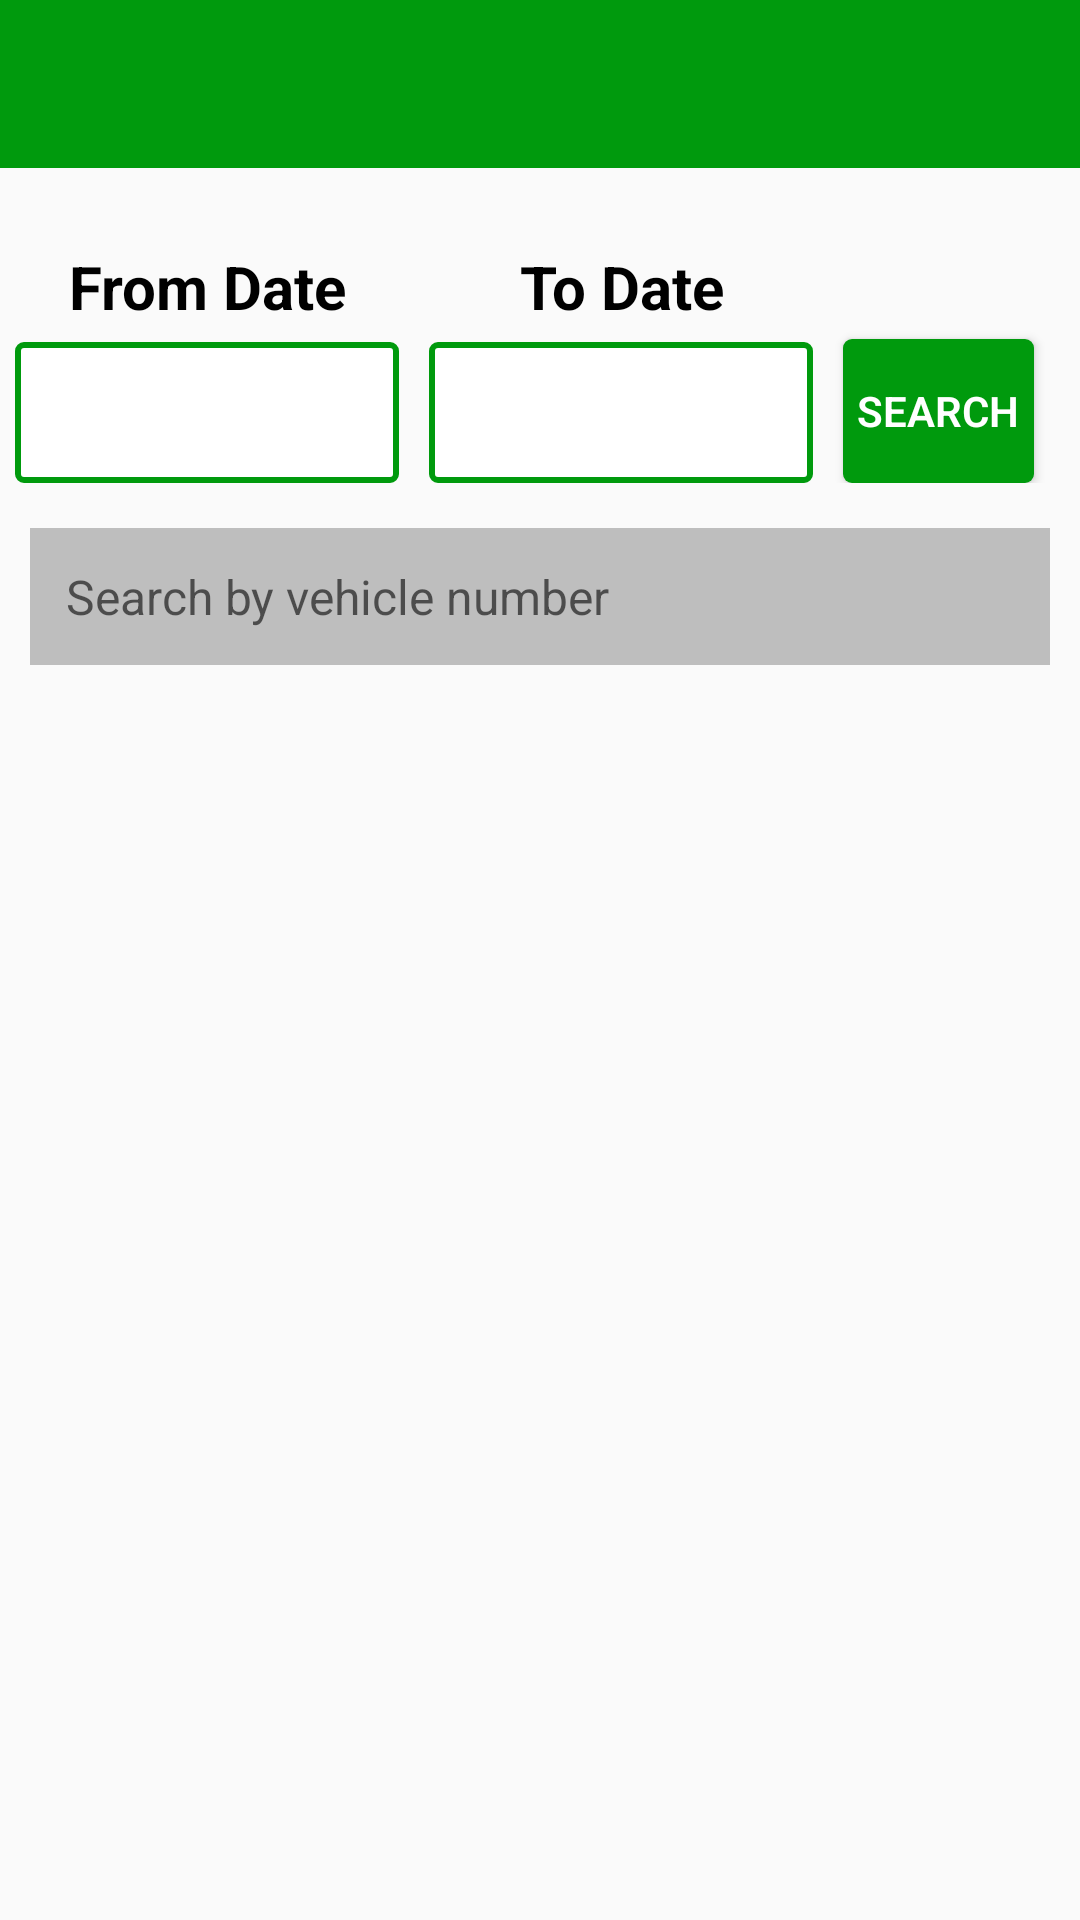

Write the Android layout XML for this screen, with the resource values it uses.
<!-- AndroidManifest.xml: application theme AppTheme -->
<!-- res/layout/activity_gate_pass_in_report.xml -->
<?xml version="1.0" encoding="utf-8"?>
<LinearLayout xmlns:android="http://schemas.android.com/apk/res/android"
    android:layout_width="match_parent"
    android:layout_height="match_parent"
    xmlns:tools="http://schemas.android.com/tools"
    xmlns:app="http://schemas.android.com/apk/res-auto"
    android:orientation="vertical">

    <com.google.android.material.appbar.AppBarLayout
        android:layout_width="match_parent"
        android:layout_height="wrap_content"
        tools:ignore="MissingConstraints"
        android:theme="@style/AppTheme.AppBarOverlay">

        <androidx.appcompat.widget.Toolbar
            android:id="@+id/toolbar"
            android:layout_width="match_parent"
            android:layout_height="?attr/actionBarSize"
            android:background="?attr/colorPrimary"
            app:popupTheme="@style/AppTheme.PopupOverlay"/>

    </com.google.android.material.appbar.AppBarLayout>


    <include layout="@layout/date_filter_layout">

    </include>


    <RelativeLayout
        android:id="@+id/rl_search"
        android:layout_width="match_parent"
        android:layout_height="wrap_content"
        android:layout_margin="10dp"
        android:background="@color/light_gray"
        android:padding="6dp">

        <EditText
            android:id="@+id/searchtext"
            android:layout_width="match_parent"
            android:layout_height="wrap_content"
            android:background="@drawable/rounded_edittext"
            android:hint="Search by vehicle number"
            android:inputType="textNoSuggestions|textVisiblePassword"
            android:padding="6dp"
            android:textColor="@color/action_color"
            android:textSize="16sp" />

        <ProgressBar
            android:id="@+id/searchprogress"
            style="?android:progressBarStyleSmall"
            android:layout_width="wrap_content"
            android:layout_height="wrap_content"
            android:layout_centerVertical="true"
            android:layout_marginRight="10dp"
            android:layout_toLeftOf="@+id/clearsearch"
            android:visibility="gone"
            tools:visibility="visible" />

        <ImageView
            android:id="@+id/clearsearch"
            android:layout_width="wrap_content"
            android:layout_height="wrap_content"
            android:layout_alignParentRight="true"
            android:layout_centerVertical="true"
            android:layout_marginRight="6dp"
            android:src="@mipmap/close_icon"
            android:visibility="gone"
            tools:visibility="visible" />

    </RelativeLayout>

    <androidx.recyclerview.widget.RecyclerView
        android:id="@+id/gatepass_in_list"
        android:layout_width="match_parent"
        android:layout_height="match_parent"
        android:layout_margin="10dp"
        android:divider="@color/gray"
        android:dividerHeight="1px">

    </androidx.recyclerview.widget.RecyclerView>

    <TextView
        android:id="@+id/no_records"
        android:layout_width="match_parent"
        android:layout_height="wrap_content"
        android:gravity="center"
        android:layout_marginTop="100dp"
        android:textColor="@color/black"
        android:textStyle="bold"
        android:text="No Records found"
        android:textSize="50dp"
        android:visibility="gone"
        android:layout_gravity="center"/>
</LinearLayout>
<!-- res/layout/date_filter_layout.xml (included above) -->
<?xml version="1.0" encoding="utf-8"?>
<LinearLayout xmlns:android="http://schemas.android.com/apk/res/android"
    android:layout_width="match_parent"
    android:layout_height="100dp"
    android:layout_margin="5dp"
    android:orientation="horizontal"
    android:weightSum="1">


    <LinearLayout
        android:layout_width="0dp"
        android:layout_height="wrap_content"
        android:layout_marginTop="@dimen/margin_top_layout"
        android:layout_weight="0.4"
        android:orientation="vertical">

        <TextView
            style="@style/header_h1_text_title"
            android:layout_width="match_parent"
            android:layout_height="wrap_content"
            android:layout_weight="1"
            android:gravity="center"
            android:text="From Date" />

        <EditText
            android:layout_marginTop="8dp"
            android:id="@+id/fromDate"
            style="@style/editTxt_normal"
            android:layout_width="match_parent"
            android:layout_height="50dp"
            android:layout_gravity="center_horizontal"
            android:layout_weight="1"
            android:editable="false"
            android:focusable="false"
            android:gravity="center" />
    </LinearLayout>

    <LinearLayout
        android:layout_width="0dp"
        android:layout_height="wrap_content"
        android:layout_marginLeft="10dp"
        android:layout_marginTop="@dimen/margin_top_layout"
        android:layout_weight="0.4"
        android:orientation="vertical">

        <TextView
            style="@style/header_h1_text_title"
            android:layout_width="match_parent"
            android:layout_height="wrap_content"
            android:layout_weight="1"
            android:gravity="center"
            android:text="To Date" />

        <EditText
            android:id="@+id/toDate"
            android:layout_marginTop="8dp"
            style="@style/editTxt_normal"
            android:layout_width="match_parent"
            android:layout_height="50dp"
            android:layout_gravity="center_horizontal"
            android:layout_weight="1"
            android:editable="false"
            android:focusable="false"
            android:gravity="center" />
    </LinearLayout>

    <Button
        android:layout_weight="0.2"
        android:id="@+id/searchBtn"
        style="@style/basicBtnStyle"
        android:layout_width="0dp"
        android:layout_height="wrap_content"
        android:layout_marginLeft="10dp"
        android:layout_gravity="center_vertical"
        android:text="Search"
        android:layout_marginTop="26dp"/>

</LinearLayout>
<!-- resources referenced by this layout -->
<resources>
  <color name="action_color">#263242</color>
  <color name="black">#FF000000</color>
  <color name="gray">#a6a6a6</color>
  <color name="light_gray">#BEBEBE</color>
  <dimen name="margin_top_layout">10dp</dimen>
  <style name="AppTheme.AppBarOverlay" parent="ThemeOverlay.AppCompat.Dark.ActionBar" />
  <style name="AppTheme.PopupOverlay" parent="ThemeOverlay.AppCompat.Light" />
  <style name="basicBtnStyle">
          <item name="android:background">@drawable/btn_stateful</item>
          <item name="android:textColor">@color/white</item>
          <item name="android:fontFamily">sans-serif-light</item>
          <item name="android:textStyle">bold</item>
          <item name="android:layout_marginTop">10dp</item>
          <item name="android:layout_marginRight">10dp</item>
      </style>
  <style name="editTxt_normal">
          <item name="android:singleLine">true</item>
          <item name="android:background">@drawable/app_edittext</item>
          <item name="android:padding">5dp</item>
          <item name="android:layout_height">60dp</item>
      </style>
  <style name="header_h1_text_title">
          <item name="android:layout_width">match_parent</item>
          <item name="android:ellipsize">end</item>
          <item name="android:paddingTop">11dp</item>
          <item name="android:textColor">@color/header_txt</item>
          <item name="android:textSize">20sp</item>
          <item name="android:textStyle">bold</item>
          <item name="android:fontFamily">Roboto_Regular</item>
      </style>
  <style name="AppTheme" parent="Theme.AppCompat.Light.DarkActionBar">
          
          <item name="colorPrimary">@color/colorPrimary</item>
          <item name="colorPrimaryDark">@color/colorPrimaryDark</item>
          <item name="colorAccent">@color/colorAccent</item>
          <item name="windowNoTitle">true</item>
          <item name="windowActionBar">false</item>
          <item name="android:screenOrientation">portrait</item>
      </style>
  <!-- drawable btn_stateful (drawable) -->
  <?xml version="1.0" encoding="utf-8"?>
  <selector xmlns:android="http://schemas.android.com/apk/res/android">
      <item android:state_pressed="true">
          <shape android:shape="rectangle" >
              <corners android:radius="3dp" />
              <solid android:color="@color/colorPrimaryDark"/>
          </shape>
      </item>
      <item>
          <shape android:shape="rectangle"  >
              <corners android:radius="3dp" />
              <solid android:color="@color/colorPrimary"/>
          </shape>
      </item>
  </selector>
  <color name="white">#FFFFFFFF</color>
  <!-- drawable app_edittext (drawable) -->
  <?xml version="1.0" encoding="utf-8"?>
  <selector xmlns:android="http://schemas.android.com/apk/res/android">
  
      <item android:state_enabled="true" android:state_focused="true">
          <shape android:padding="10dp" android:shape="rectangle">
              <solid android:color="#FFFFFF" />
              <stroke android:width="2dp" android:color="@color/colorPrimaryDark" />
              <corners android:bottomLeftRadius="2dp" android:bottomRightRadius="2dp" android:topLeftRadius="2dp" android:topRightRadius="2dp" />
          </shape>
      </item>
      <item android:state_enabled="true">
          <shape android:padding="10dp" android:shape="rectangle">
              <solid android:color="#FFFFFF" />
              <stroke android:width="2dp" android:color="@color/colorPrimary" />
              <corners android:bottomLeftRadius="2dp" android:bottomRightRadius="2dp" android:topLeftRadius="2dp" android:topRightRadius="2dp" />
          </shape>
      </item>
  </selector>
  <color name="header_txt">#000000</color>
  <color name="colorPrimary">#009a0d</color>
  <color name="colorPrimaryDark">#006709</color>
  <color name="colorAccent">#052353</color>
</resources>
